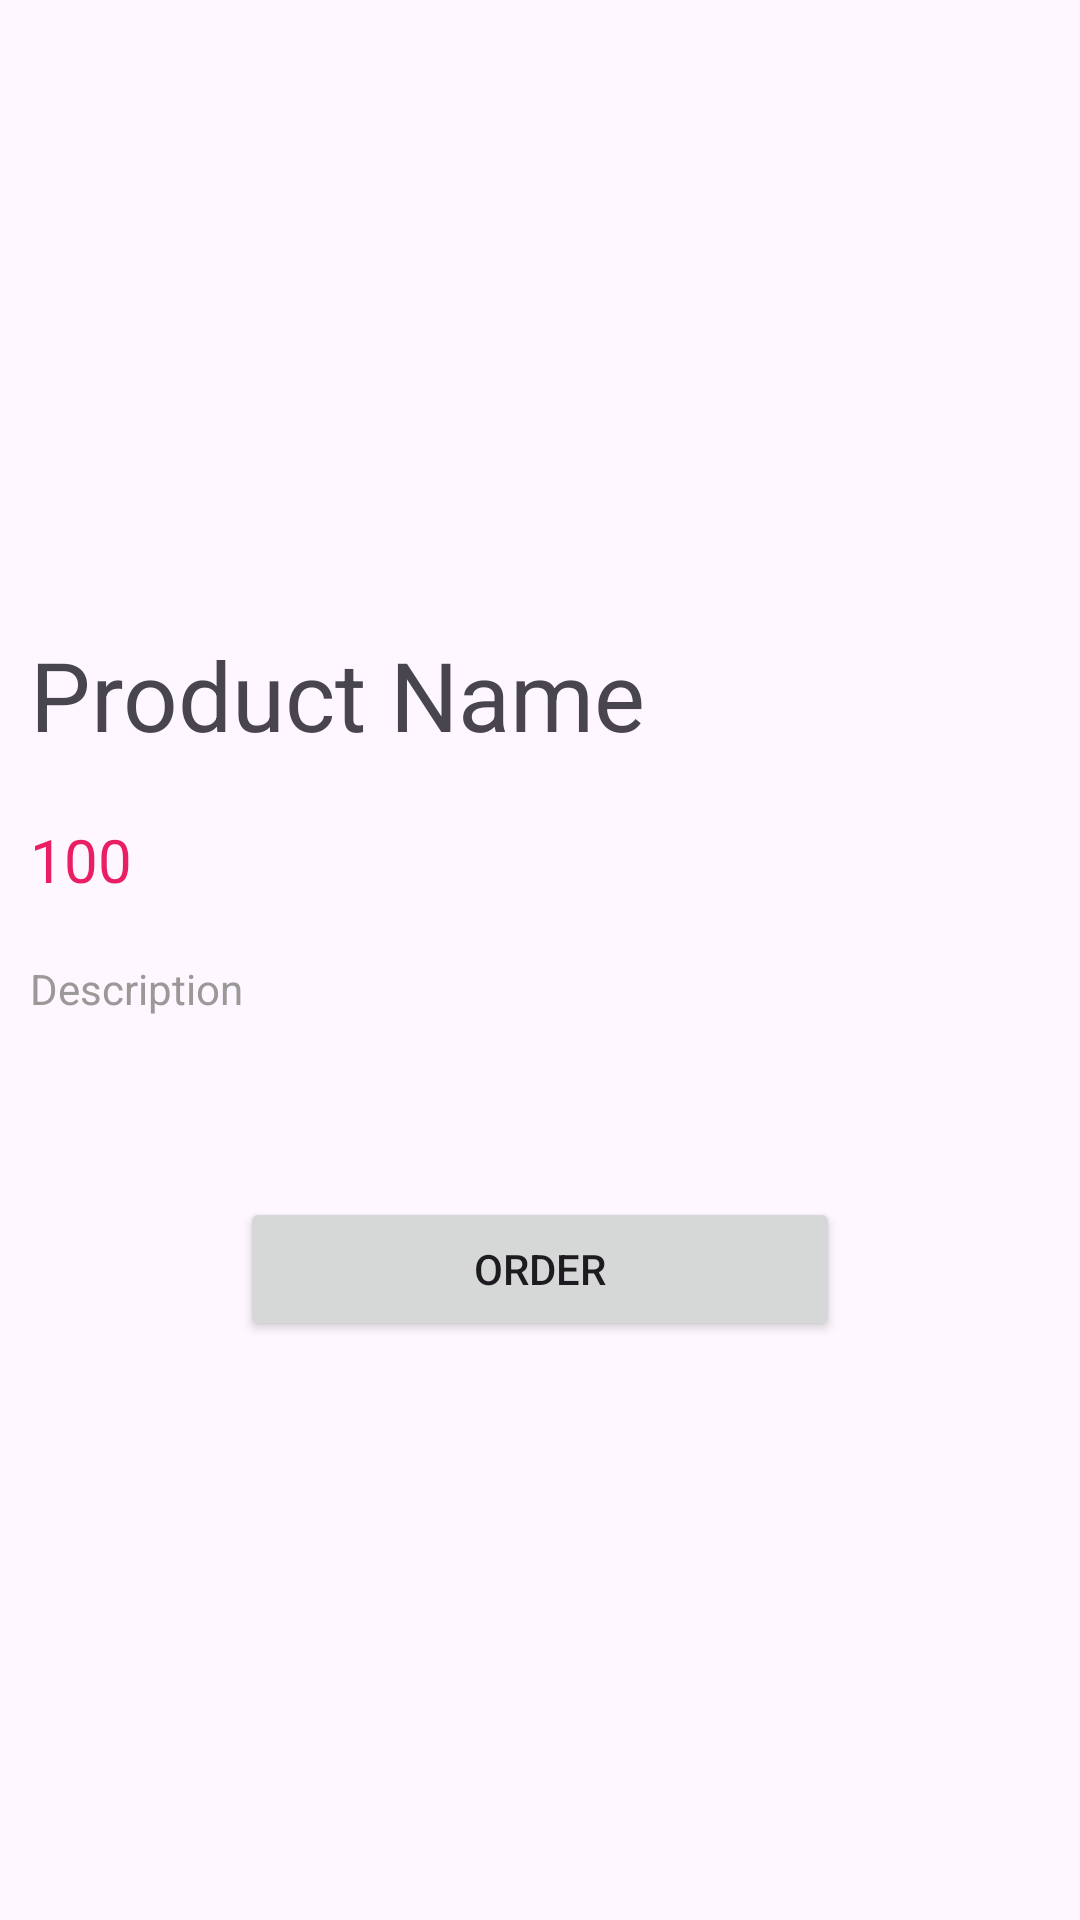

This screen was rendered from an Android layout file. Write that file and the resources it references.
<!-- AndroidManifest.xml: application theme Theme.PickUp -->
<!-- res/layout/activity_product.xml -->
<?xml version="1.0" encoding="utf-8"?>
<RelativeLayout
    xmlns:android="http://schemas.android.com/apk/res/android"
    xmlns:app="http://schemas.android.com/apk/res-auto"
    xmlns:tools="http://schemas.android.com/tools"
    android:layout_width="match_parent"
    android:layout_height="match_parent"
    tools:context=".main.ProductActivity">

    <ImageView
        android:id="@+id/product_IV_image"
        android:layout_width="match_parent"
        android:layout_height="200dp"
        />
    <TextView
        android:id="@+id/product_TV_name"
        android:padding="10dp"
        android:layout_below="@id/product_IV_image"
        android:layout_width="wrap_content"
        android:layout_height="wrap_content"
        android:textSize="32sp"
        android:text="Product Name"
        />
    <TextView
        android:id="@+id/product_TV_price"
        android:padding="10dp"
        android:text="100"
        android:layout_below="@id/product_TV_name"
        android:layout_width="wrap_content"
        android:layout_height="wrap_content"
        android:textSize="20sp"
        android:textColor="@color/pink"
        />
    <TextView
        android:id="@+id/product_TV_description"
        android:padding="10dp"
        android:text="Description"
        android:layout_below="@id/product_TV_price"
        android:layout_width="wrap_content"
        android:layout_height="wrap_content"
        android:textColor="@color/gray"
        />

    <Button
        android:id="@+id/product_BTN_order"
        android:layout_width="200dp"
        android:layout_height="wrap_content"
        android:text="Order"
        android:layout_below="@+id/product_TV_description"
        android:layout_marginTop="50dp"
        android:layout_centerHorizontal="true"
        />
</RelativeLayout>
<!-- resources referenced by this layout -->
<resources>
  <color name="gray">#9B9898</color>
  <color name="pink">#E91E63</color>
  <style name="Theme.PickUp" parent="Theme.Material3.DayNight.NoActionBar">
          
          <item name="colorPrimary">@color/pink</item>
          <item name="colorPrimaryVariant">@color/pink</item>
          <item name="colorOnPrimary">@color/white</item>
          
          <item name="colorSecondary">@color/yellow</item>
          <item name="colorSecondaryVariant">@color/yellow</item>
          <item name="colorOnSecondary">@color/black</item>
          
          <item name="android:statusBarColor">?attr/colorPrimaryVariant</item>
      </style>
  <color name="white">#FFFFFFFF</color>
  <color name="yellow">#FFEB3B</color>
  <color name="black">#FF000000</color>
</resources>
